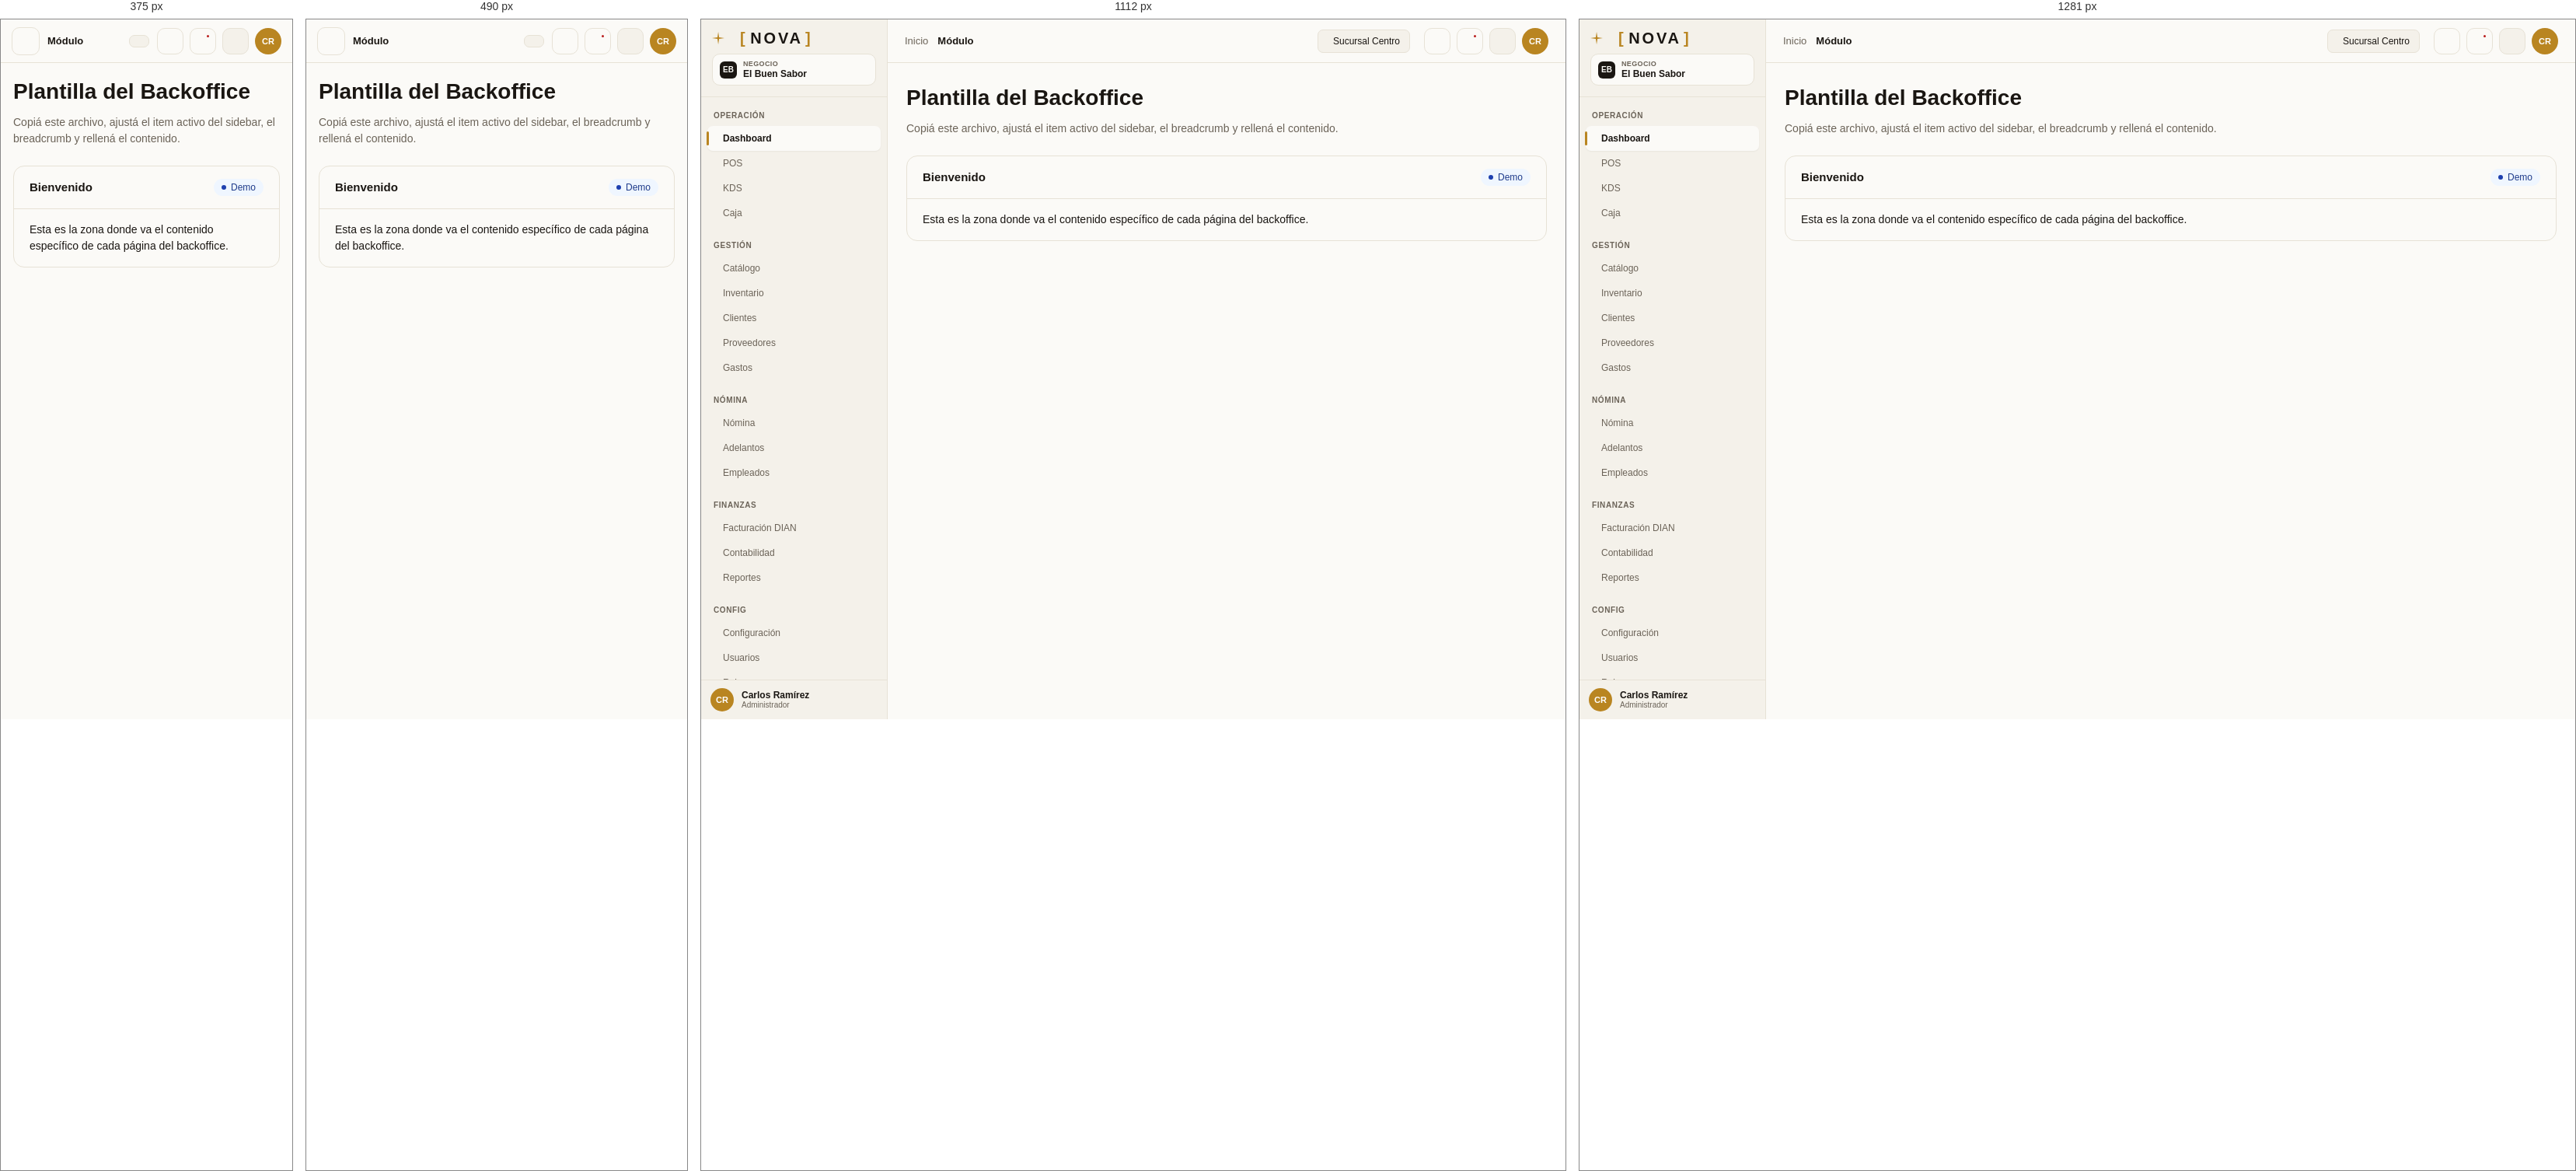
Rendered at 375 px, 490 px, 1112 px and 1281 px, left to right.

<!-- file: _layout.html -->
<!DOCTYPE html>
<!-- ============================================================================
     Plantilla de referencia del Backoffice.
     COPIAR a [pagina].html y rellenar:
       - <title> de la pestaña
       - .is-active en el item correcto del sidebar
       - .bo-breadcrumb (texto del path actual)
       - <main id="main" class="bo-content"> con el contenido específico de la página
     ============================================================================ -->
<html lang="es">
<head>
  <meta charset="UTF-8" />
  <link rel="preconnect" href="https://fonts.googleapis.com">
  <link rel="preconnect" href="https://fonts.gstatic.com" crossorigin>
  <meta name="viewport" content="width=device-width, initial-scale=1.0, viewport-fit=cover">
  <title>Backoffice · NOVA</title>
  <link rel="icon" type="image/svg+xml" href="../assets/brand/nova-mark.svg">
  <link rel="alternate icon" href="../assets/brand/nova-mark-mono.svg">
  <link rel="apple-touch-icon" href="../assets/brand/nova-tile.svg">
  <script src="../assets/js/theme.js"></script>
  <link rel="stylesheet" href="../assets/css/tokens.css" />
  <link rel="stylesheet" href="../assets/css/brand.css" />
  <link rel="stylesheet" href="../assets/css/components.css" />
  <link rel="stylesheet" href="../assets/css/utilities.css">
  <link rel="stylesheet" href="../assets/css/shells.css" />
</head>
<body>
  <a href="#main" class="skip-link">Saltar al contenido principal</a>

  <div class="bo-shell">

    <!-- ====================== SIDEBAR ====================== -->
    <aside class="bo-sidebar" id="boSidebar">
      <div class="bo-sidebar-header">
        <div class="bo-sidebar-brand">
          <svg class="nova-mark-inline" viewBox="0 0 24 24" xmlns="http://www.w3.org/2000/svg" aria-hidden="true"><path d="M12 0 L13.6 10.4 L24 12 L13.6 13.6 L12 24 L10.4 13.6 L0 12 L10.4 10.4 Z"/></svg><span class="nova-wordmark">NOVA</span>
        </div>
        <button class="bo-business-selector" type="button">
          <span class="bo-business-avatar">EB</span>
          <span class="bo-business-info">
            <span class="label">Negocio</span>
            <span class="name">El Buen Sabor</span>
          </span>
          <i data-lucide="chevron-down"></i>
        </button>
      </div>

      <nav class="bo-sidebar-nav">

        <div class="bo-sidebar-group">
          <div class="bo-sidebar-group-title">Operación</div>
          <a href="./dashboard.html" class="bo-sidebar-item is-active">
            <i data-lucide="layout-dashboard"></i>Dashboard
          </a>
          <a href="../pos/mapa.html" class="bo-sidebar-item">
            <i data-lucide="shopping-cart"></i>POS
          </a>
          <a href="../kds/main.html" class="bo-sidebar-item">
            <i data-lucide="chef-hat"></i>KDS
          </a>
          <a href="./caja.html" class="bo-sidebar-item">
            <i data-lucide="dollar-sign"></i>Caja
          </a>
        </div>

        <div class="bo-sidebar-group">
          <div class="bo-sidebar-group-title">Gestión</div>
          <a href="./catalogo.html" class="bo-sidebar-item">
            <i data-lucide="package"></i>Catálogo
          </a>
          <a href="./inventario.html" class="bo-sidebar-item">
            <i data-lucide="archive"></i>Inventario
          </a>
          <a href="./clientes.html" class="bo-sidebar-item">
            <i data-lucide="users"></i>Clientes
          </a>
          <a href="./proveedores.html" class="bo-sidebar-item">
            <i data-lucide="truck"></i>Proveedores
          </a>
          <a href="./gastos.html" class="bo-sidebar-item">
            <i data-lucide="receipt"></i>Gastos
          </a>
        </div>

        <div class="bo-sidebar-group">
          <div class="bo-sidebar-group-title">Nómina</div>
          <a href="./nomina.html" class="bo-sidebar-item"><i data-lucide="wallet"></i>Nómina</a>
          <a href="./adelantos.html" class="bo-sidebar-item"><i data-lucide="clock"></i>Adelantos</a>
          <a href="./nomina-empleado.html" class="bo-sidebar-item"><i data-lucide="user-check"></i>Empleados</a>
        </div>
        <div class="bo-sidebar-group">
          <div class="bo-sidebar-group-title">Finanzas</div>
          <a href="./facturacion-dian.html" class="bo-sidebar-item">
            <i data-lucide="file-text"></i>Facturación DIAN
          </a>
          <a href="./contabilidad.html" class="bo-sidebar-item">
            <i data-lucide="book-open"></i>Contabilidad
          </a>
          <a href="./reportes.html" class="bo-sidebar-item">
            <i data-lucide="bar-chart-3"></i>Reportes
          </a>
        </div>

        <div class="bo-sidebar-group">
          <div class="bo-sidebar-group-title">Config</div>
          <a href="./configuracion.html" class="bo-sidebar-item">
            <i data-lucide="settings"></i>Configuración
          </a>
          <a href="./usuarios.html" class="bo-sidebar-item">
            <i data-lucide="user-circle"></i>Usuarios
          </a>
          <a href="./roles.html" class="bo-sidebar-item">
            <i data-lucide="shield"></i>Roles
          </a>
          <a href="./integraciones.html" class="bo-sidebar-item">
            <i data-lucide="plug"></i>Integraciones
          </a>
        </div>

      </nav>

      <div class="bo-sidebar-footer">
        <span class="bo-user-avatar">CR</span>
        <span class="bo-user-info">
          <span class="name">Carlos Ramírez</span>
          <span class="role">Administrador</span>
        </span>
        <button class="bo-logout" type="button" aria-label="Cerrar sesión">
          <i data-lucide="log-out"></i>
        </button>
      </div>
    </aside>

    <!-- Backdrop del sidebar (visible solo en mobile/tablet) -->
    <div class="bo-sidebar-backdrop"></div>

    <!-- ====================== CONTENT WRAP ====================== -->
    <div class="bo-content-wrap">

      <!-- ====================== TOPBAR ====================== -->
      <header class="bo-topbar">
        <button class="bo-hamburger" type="button" data-toggle-sidebar aria-label="Abrir menú">
          <i data-lucide="menu"></i>
        </button>

        <nav class="bo-breadcrumb" aria-label="Breadcrumb">
          <span class="bo-breadcrumb-item">Inicio</span>
          <span class="bo-breadcrumb-sep"><i data-lucide="chevron-right"></i></span>
          <span class="bo-breadcrumb-item is-active">Módulo</span>
        </nav>

        <div class="bo-topbar-spacer"></div>

        <button class="bo-topbar-sucursal" type="button">
          <i data-lucide="store"></i>
          <span class="label">Sucursal Centro</span>
        </button>

        <div class="bo-topbar-actions">
          <button class="bo-topbar-icon" type="button" aria-label="Buscar">
            <i data-lucide="search"></i>
          </button>
          <button class="bo-topbar-icon" type="button" aria-label="Notificaciones">
            <i data-lucide="bell"></i>
            <span class="notification-dot"></span>
          </button>
          <button class="btn-icon" type="button" data-toggle-theme aria-label="Cambiar tema">
            <i data-lucide="sun" class="theme-icon-light"></i>
            <i data-lucide="moon" class="theme-icon-dark"></i>
          </button>
          <button class="bo-topbar-avatar" type="button" aria-label="Perfil">CR</button>
        </div>
      </header>

      <!-- ====================== MAIN CONTENT ====================== -->
      <main class="bo-content">
        <!-- Reemplazar este placeholder con el contenido real de la página -->
        <h1 class="t-h1" style="margin-bottom: var(--space-2);">Plantilla del Backoffice</h1>
        <p class="t-body" style="color: var(--muted); margin-bottom: var(--space-6);">
          Copiá este archivo, ajustá el item activo del sidebar, el breadcrumb y rellená el contenido.
        </p>

        <div class="card">
          <div class="card-header">
            <div class="card-title">Bienvenido</div>
            <span class="badge badge-info"><span class="dot"></span>Demo</span>
          </div>
          <div class="card-body">
            <p class="t-body">Esta es la zona donde va el contenido específico de cada página del backoffice.</p>
          </div>
        </div>
      </main>

    </div>
  </div>

  <script src="../assets/js/ui.js"></script>
  <script src="https://unpkg.com/lucide@latest/dist/umd/lucide.min.js"></script>
  <script>
    if (window.lucide) window.lucide.createIcons();
  </script>
  <script src="../assets/js/auth.js"></script>
  <script src="../assets/js/nav.js"></script>
</body>
</html>


/* @media block from components.css */
@media (max-width: 768px) {
  .table-stack,
  .emp-table,
  .adv-table,
  .nomina-table {
    border: none;
    min-width: 0 !important;
  }
  .emp-table-scroll,
  .adv-table-scroll,
  .nomina-table-scroll {
    overflow-x: visible !important;
  }
  .table-stack thead,
  .emp-table thead,
  .adv-table thead,
  .nomina-table thead {
    display: none;
  }
  .table-stack tr,
  .emp-table tbody tr,
  .adv-table tbody tr,
  .nomina-table tbody tr {
    display: block;
    border: 1px solid var(--border);
    border-radius: var(--radius-md);
    margin-bottom: var(--space-3);
    padding: var(--space-2) var(--space-3);
    background: var(--bg);
  }
  .table-stack td,
  .emp-table tbody td,
  .adv-table tbody td,
  .nomina-table tbody td {
    display: flex;
    justify-content: space-between;
    align-items: center;
    gap: var(--space-3);
    padding: 6px 0;
    border-bottom: 1px dashed var(--border);
    font-size: 13px;
    width: 100%;
    text-align: left;
  }
  .table-stack td:last-child,
  .emp-table tbody td:last-child,
  .adv-table tbody td:last-child,
  .nomina-table tbody td:last-child {
    border-bottom: none;
  }
  .table-stack td::before,
  .emp-table tbody td[data-label]::before,
  .adv-table tbody td[data-label]::before,
  .nomina-table tbody td[data-label]::before {
    content: attr(data-label);
    font-size: 11px;
    font-weight: 600;
    color: var(--muted);
    text-transform: uppercase;
    letter-spacing: 0.04em;
    flex-shrink: 0;
  }
}

/* @media block from components.css */
@media (max-width: 768px) {
  .drawer {
    width: 100%;
  }
}

/* @media block from components.css */
@media (max-width: 768px) {
  .usuarios-header-row { display: none; }
  .usuarios-data-row {
    display: flex; flex-direction: column; align-items: flex-start;
    gap: 6px; padding: 14px 16px;
    border-bottom: 1px solid var(--border);
    border-radius: 0;
  }
  .usuarios-data-row .user-col-user { display: flex; align-items: center; gap: 10px; width: 100%; }
  .usuarios-data-row .user-col-email { font-size: 12px; color: var(--muted); }
  .usuarios-data-row .user-col-actions { align-self: flex-end; }
}

/* @media block from components.css */
@media (max-width: 1024px) { .roles-layout { grid-template-columns: 1fr; } }

/* @media block from components.css */
@media (max-width: 768px) {
  .perm-table-card { overflow-x: auto; }
  .perm-header-row,
  .perm-row { min-width: 520px; }
}

/* @media block from components.css */
@media (max-width: 1024px) {
  .config-layout { grid-template-columns: 1fr; }
  .preview-sticky { position: static !important; }
}

/* @media block from components.css */
@media (max-width: 640px) {
  .config-field-grid.cols-2 { grid-template-columns: 1fr; }
}

/* @media block from components.css */
@media (max-width: 980px) { .sucursal-grid { grid-template-columns: repeat(2, 1fr); } }

/* @media block from components.css */
@media (max-width: 640px) { .sucursal-grid { grid-template-columns: 1fr; } }

/* @media block from components.css */
@media (max-width: 1024px) {
  .mesas-editor-area { flex-direction: column; overflow: visible; }
  .mesas-salas-panel { width: 100%; max-height: none; }
  .salas-list { display: flex; flex-wrap: wrap; gap: 6px; }
  .sala-btn { width: auto; flex: none; padding: 8px 12px; border: 1px solid var(--border); border-radius: 20px; margin-bottom: 0; }
  .sala-btn.is-active::before { display: none; }
  .sala-btn.is-active { border-color: var(--accent); }
  .mesas-canvas-panel { min-height: 380px; }
  .mesas-props-panel { width: 100%; }
}

/* @media block from components.css */
@media (max-width: 768px) {
  .mesas-page-wrap { padding: 16px; height: auto; }
  .canvas-svg-area { min-height: 280px; }
  .canvas-toolbar { gap: 6px; }
  .canvas-tool-btn.has-label .canvas-tool-label { display: none; }
}

/* @media block from shells.css */
@media (max-width: 768px) {
  .bo-content {
    /* Espacio inferior extra para evitar que el FAB .nav-back-home
       tape el último botón/contenido cuando se llega al fondo */
    padding: 16px 16px 80px;
  }
}

/* @media block from shells.css */
@media (max-width: 768px) {
  .bo-topbar {
    padding: 0 14px;
    gap: 10px;
  }
}

/* @media block from shells.css */
@media (max-width: 1023px) {
  .bo-hamburger {
    display: inline-flex;
  }
}

/* @media block from shells.css */
@media (max-width: 640px) {
  .bo-breadcrumb-item:not(.is-active),
  .bo-breadcrumb-sep {
    display: none;
  }
}

/* @media block from shells.css */
@media (max-width: 640px) {
  .bo-topbar-sucursal .label { display: none; }
}

/* @media block from shells.css */
@media (max-width: 1023px) {
  .bo-sidebar {
    position: fixed;
    top: 0;
    left: 0;
    transform: translateX(-100%);
    transition: transform .24s ease;
  }
  .bo-sidebar.is-open {
    transform: translateX(0);
  }
}

/* @media block from shells.css */
@media (min-width: 1024px) {
  .bo-sidebar {
    position: static;
    transform: none;
  }
  .bo-sidebar-backdrop {
    display: none !important;
  }
}

/* @media block from shells.css */
@media (max-width: 640px) {
  .bo-page-header {
    flex-direction: column;
    align-items: flex-start;
    gap: var(--space-3);
  }
  .bo-page-actions { width: 100%; }
}

/* @media block from shells.css */
@media (max-width: 1280px) {
  .kpi-grid { grid-template-columns: repeat(2, 1fr); }
}

/* @media block from shells.css */
@media (max-width: 640px) {
  .kpi-grid { grid-template-columns: 1fr; }
}

/* @media block from shells.css */
@media (max-width: 900px)  { .kpi-grid-3 { grid-template-columns: repeat(2, 1fr); } }

/* @media block from shells.css */
@media (max-width: 560px)  { .kpi-grid-3 { grid-template-columns: 1fr; } }

/* @media block from shells.css */
@media (max-width: 1024px) {
  .dash-row-2-1 { grid-template-columns: 1fr; }
}

/* @media block from shells.css */
@media (max-width: 768px) {
  .dash-row-equal { grid-template-columns: 1fr; }
}

/* @media block from shells.css */
@media (max-width: 640px) {
  .bo-toolbar { flex-direction: column; align-items: stretch; }
  .bo-toolbar-search { width: 100%; }
  .bo-toolbar-spacer { display: none; }
}

/* @media block from shells.css */
@media (max-width: 1200px) { .product-grid { grid-template-columns: repeat(2, 1fr); } }

/* @media block from shells.css */
@media (max-width: 640px)  { .product-grid { grid-template-columns: 1fr 1fr; gap: 10px; } }

/* @media block from shells.css */
@media (max-width: 420px)  { .product-grid { grid-template-columns: 1fr; } }

/* @media block from shells.css */
@media (max-width: 1024px) {
  .catalogo-layout { flex-direction: column; }
  .cat-sidebar { width: 100%; }
}

/* @media block from shells.css */
@media (max-width: 768px) {
  .inv-table-head { display: none; }
  .inv-table-wrap { background: transparent; border: none; border-radius: 0; }
  .inv-table-row {
    display: block;
    border: 1px solid var(--border);
    border-radius: var(--radius-md);
    margin-bottom: 10px;
    padding: 12px 14px;
    background: var(--bg) !important;
  }
  .inv-table-row:last-child { border-bottom: 1px solid var(--border); }
  .inv-cell {
    display: flex;
    justify-content: space-between;
    align-items: center;
    padding: 5px 0;
    border-bottom: 1px dashed var(--border);
    font-size: 12px;
    gap: var(--space-3);
  }
  .inv-cell:last-child { border-bottom: none; }
  .inv-cell::before {
    content: attr(data-label);
    font-size: 10px;
    font-weight: 600;
    color: var(--muted);
    text-transform: uppercase;
    letter-spacing: .04em;
    flex-shrink: 0;
  }
  .inv-cell-stock { text-align: right; }
}

/* @media block from shells.css */
@media (max-width: 1024px) {
  .producto-layout { grid-template-columns: 1fr; }
  .preview-sticky  { position: static !important; }
}

/* @media block from shells.css */
@media (max-width: 640px) { .field-grid-2 { grid-template-columns: 1fr; } }